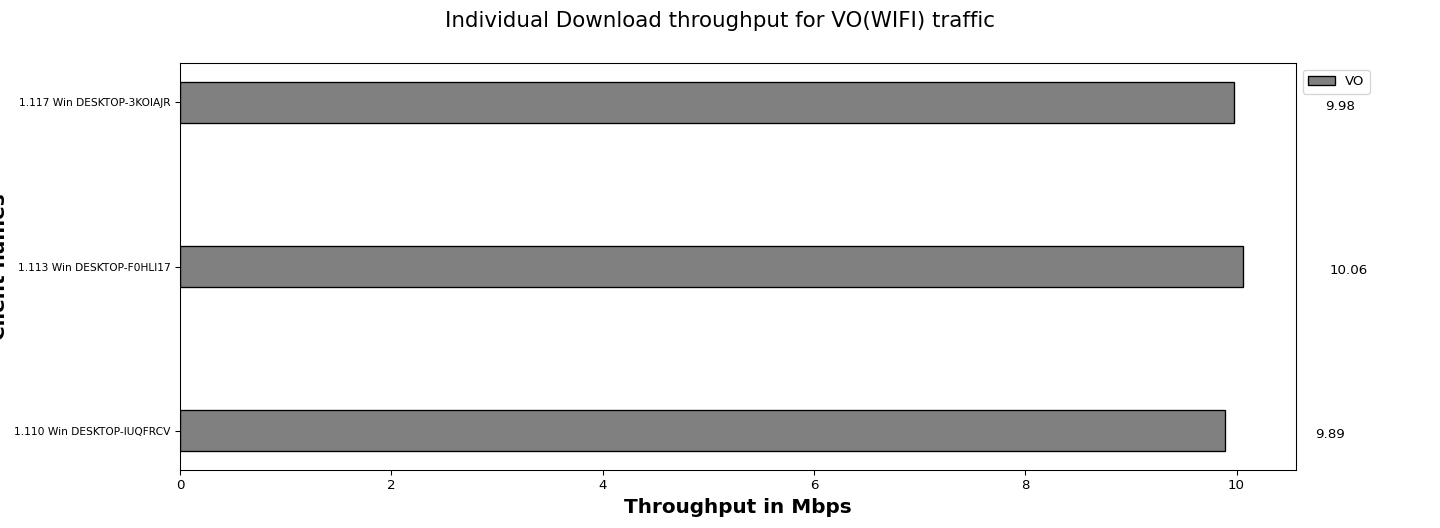

The file beside this chart, header and first rows:
Client names, VO
1.110 Win DESKTOP-IUQFRCV, 9.89
1.113 Win DESKTOP-F0HLI17, 10.06
1.117 Win DESKTOP-3KOIAJR, 9.98
